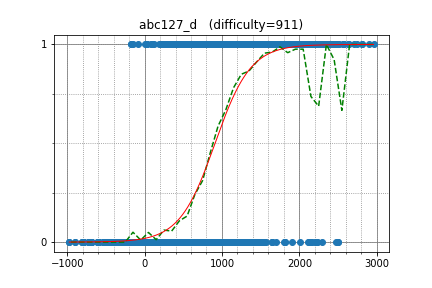

Source data for this figure (header and first rows):
kmjp, 2804.793473, 1
beet, 2623, 1
leedsjay, 1828, 1
Ashishgup, 1912, 1
tempura0224, 2495, 1
pekempey, 2407, 1
hitonanode, 2704, 1
alexwice, 1540, 1
mdj982, 2062, 1
kuroni, 1982, 1
rickytheta, 2811, 1
socketnaut, 2561, 1
uwi, 2960, 1
bensonlzl, 1498, 1
liouzhou_101, 2181, 1
leaf1415, 2242, 1
tatyam, 2263, 1
ei13333, 2338, 1
fdironia, 1951, 1
fine, 2016, 1
firiexp, 1736, 1
risujiroh, 2307, 1
rareone0602, 1876, 1
maze1230, 2213, 1
riantkb, 2559, 1
TangentDay, 2583, 1
betrue12, 2434, 1
chocorusk, 2334, 1
FMota, 1968, 1
addeight, 2071, 1
heno239, 2334, 1
cuiaoxiang, 2468, 1
KrK, 2750, 1
nebukuro09, 2156, 1
monolith, 2261, 1
Pro_ktmr, 1969, 1
suzume, 2004, 1
kyopro_friends, 2377, 1
arknave, 1574, 1
summitwei, 2386, 1
b2563125, 1935, 1
sugarrr, 2071, 1
already_last, 2037, 1
Noimin, 1573, 1
Dup4, 1630, 1
EternaKing, 1531, 1
kotatsugame, 2272, 1
pngn, 1718, 1
autumn_eel, 2168, 1
sune2, 1798, 1
RobeZH, 2076, 1
fumiphys, 1736, 1
jell, 2021, 1
tomerun, 2894, 1
wucstdio, 2169, 1
SamAnd, 1556, 1
sansaqua, 1570, 1
emak, 1661, 1
morio__, 1575, 1
mamekin, 2477, 1
ritick, 1644, 1
... 4,589 more rows
